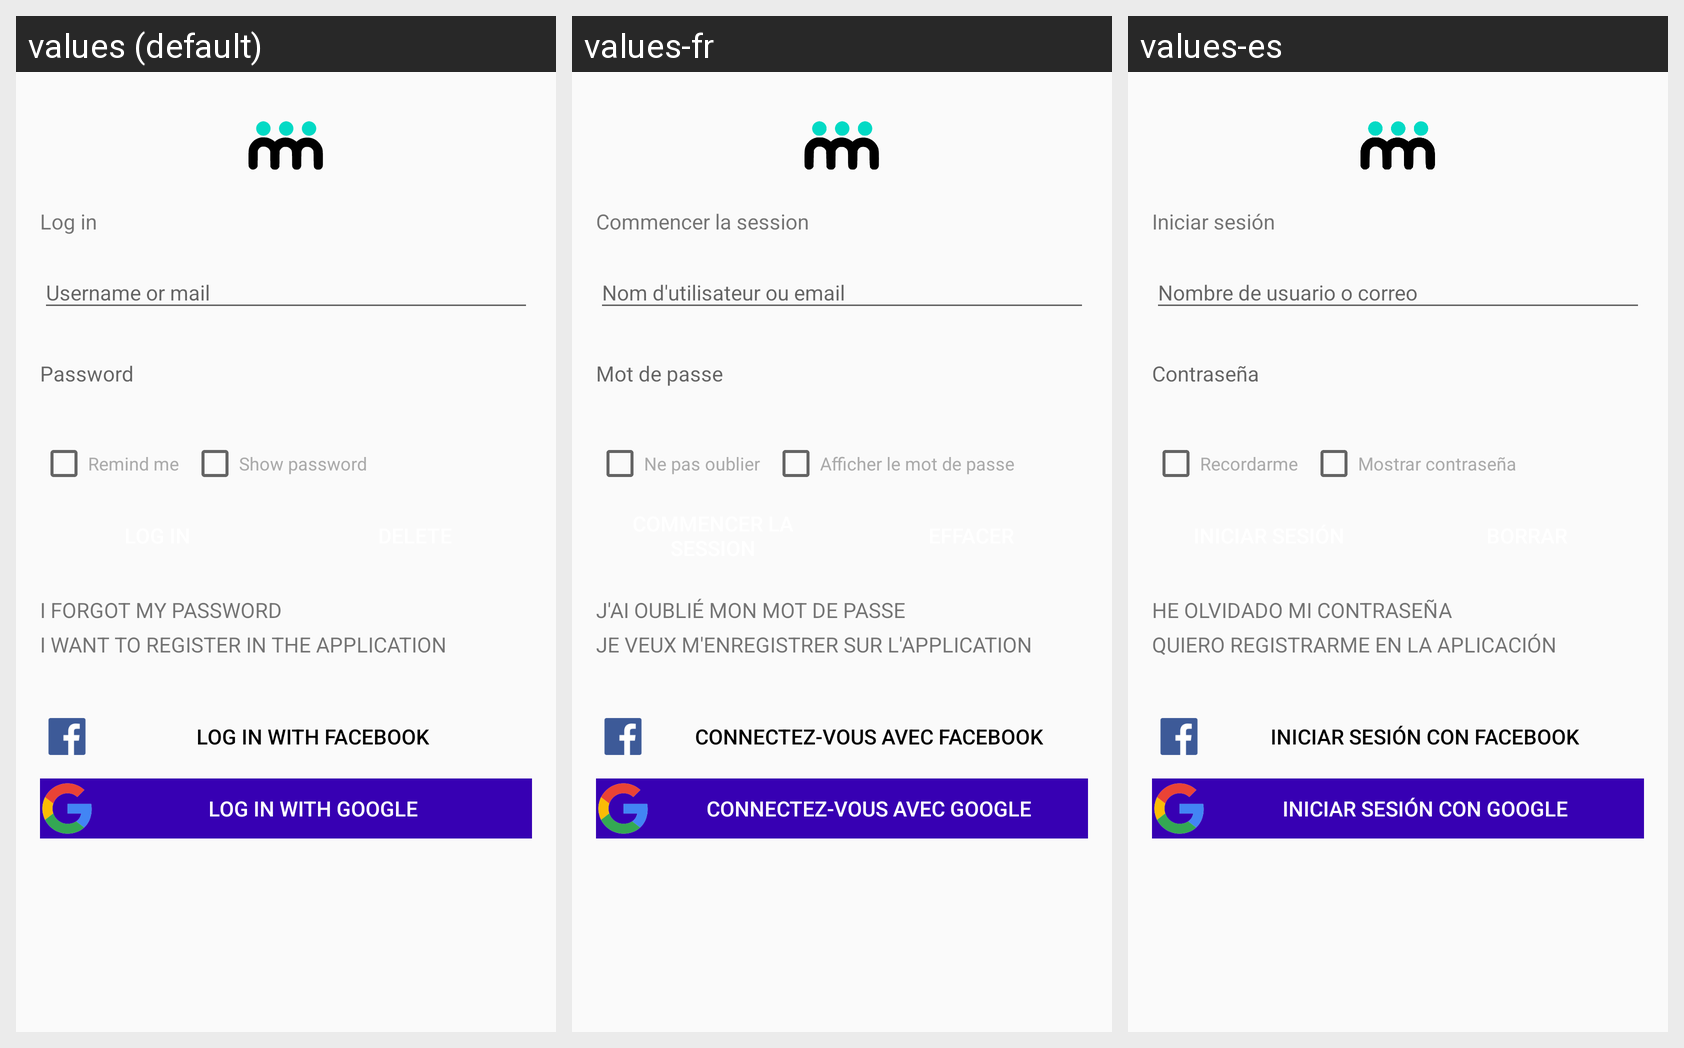

Strings drawn on this Android screen and how each of the app's shown locales translates them:
Android screen res/layout/activity_inicio_sesion.xml rendered under 3 locales, left to right: values (default), values-fr, values-es. Device: Nexus 5 (rendered at 1080×1920; each locale shown at half size, 540×960, under a caption strip naming it); theme AppTheme.
Strings drawn on this screen, with the default value and each locale's value (text and hints the layout hard-codes, and strings that could not be matched under every locale, appear in the picture but are not listed):

iniciar_sesion
  values: Log in
  values-fr: Commencer la session
  values-es: Iniciar sesión

recordarme
  values: Remind me
  values-fr: Ne pas oublier
  values-es: Recordarme

mostrar_contrasenia
  values: Show password
  values-fr: Afficher le mot de passe
  values-es: Mostrar contraseña

he_olvidado_mi_contrasenia
  values: I FORGOT MY PASSWORD
  values-fr: J'AI OUBLIÉ MON MOT DE PASSE
  values-es: HE OLVIDADO MI CONTRASEÑA

quiero_registrarme_en_la_aplicacion
  values: I WANT TO REGISTER IN THE APPLICATION
  values-fr: JE VEUX M'ENREGISTRER SUR L'APPLICATION
  values-es: QUIERO REGISTRARME EN LA APLICACIÓN

iniciar_sesion_con_facebook
  values: Log in with Facebook
  values-fr: Connectez-vous avec Facebook
  values-es: Iniciar sesión con Facebook

iniciar_sesion_con_google
  values: Log in with Google
  values-fr: Connectez-vous avec Google
  values-es: Iniciar sesión con Google
